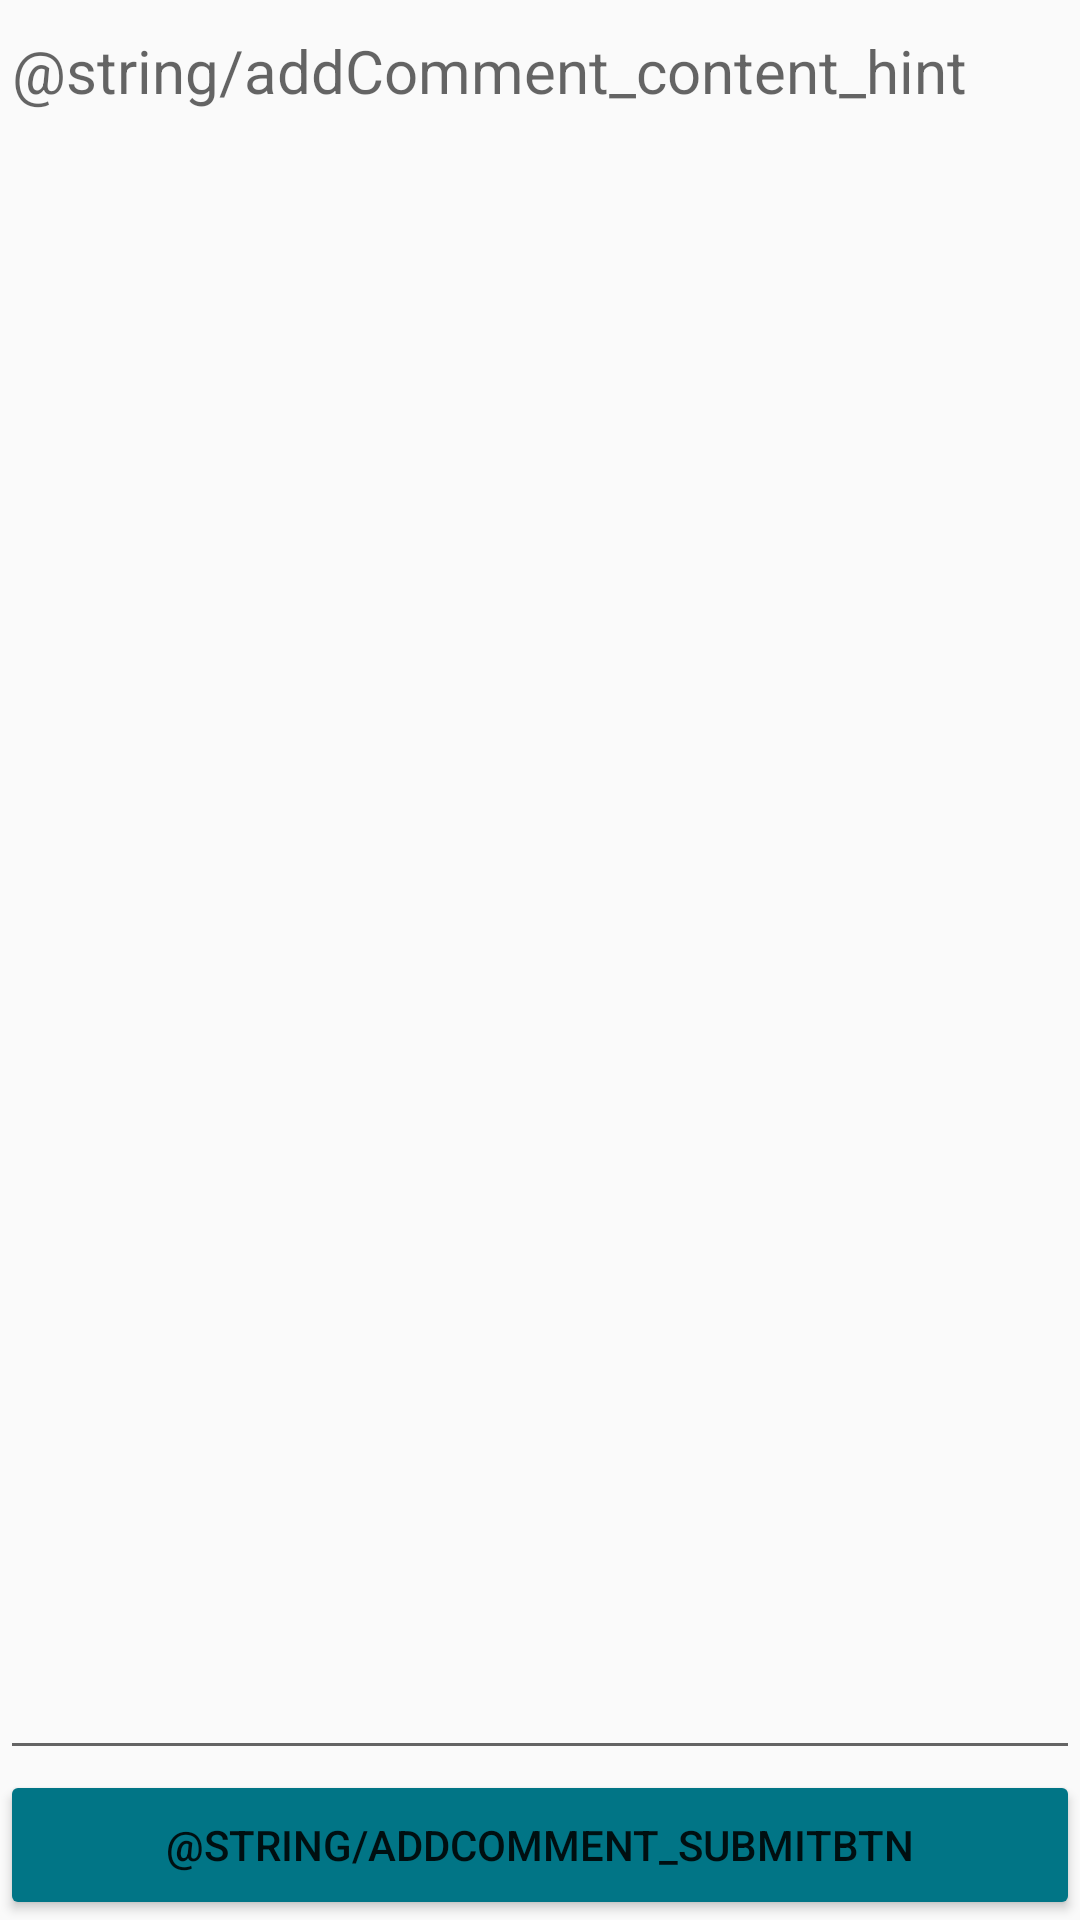

The Android layout XML behind this screen, and the referenced resources:
<!-- AndroidManifest.xml: application theme AppTheme -->
<!-- res/layout/activity_add_comment.xml -->
<?xml version="1.0" encoding="utf-8"?>
<LinearLayout xmlns:android="http://schemas.android.com/apk/res/android"
    xmlns:tools="http://schemas.android.com/tools"
    android:layout_width="match_parent"
    android:layout_height="match_parent"
    android:orientation="vertical"
    tools:context=".AddCommentActivity">

    <EditText
        android:id="@+id/addComment_content"
        android:layout_width="match_parent"
        android:layout_height="0dp"
        android:layout_weight="1"
        android:gravity="top|start"
        android:hint="@string/addComment_content_hint"
        android:textSize="20sp" />

    <Button
        android:id="@+id/addComment_submitBtn"
        android:layout_width="match_parent"
        android:layout_height="50dp"
        android:text="@string/addComment_submitBtn" />

</LinearLayout>
<!-- resources referenced by this layout -->
<resources>
  <style name="AppTheme" parent="Theme.AppCompat.Light.NoActionBar">
  
          
  
  
          <item name="colorPrimary">#003C44</item>
  
          <item name="colorPrimaryDark">#014F5C</item>
  
          <item name="colorAccent">@color/colorAccent</item>
  
          <item name="colorButtonNormal">#017586</item>
  
      </style>
  <color name="colorAccent">#D81B60</color>
</resources>
